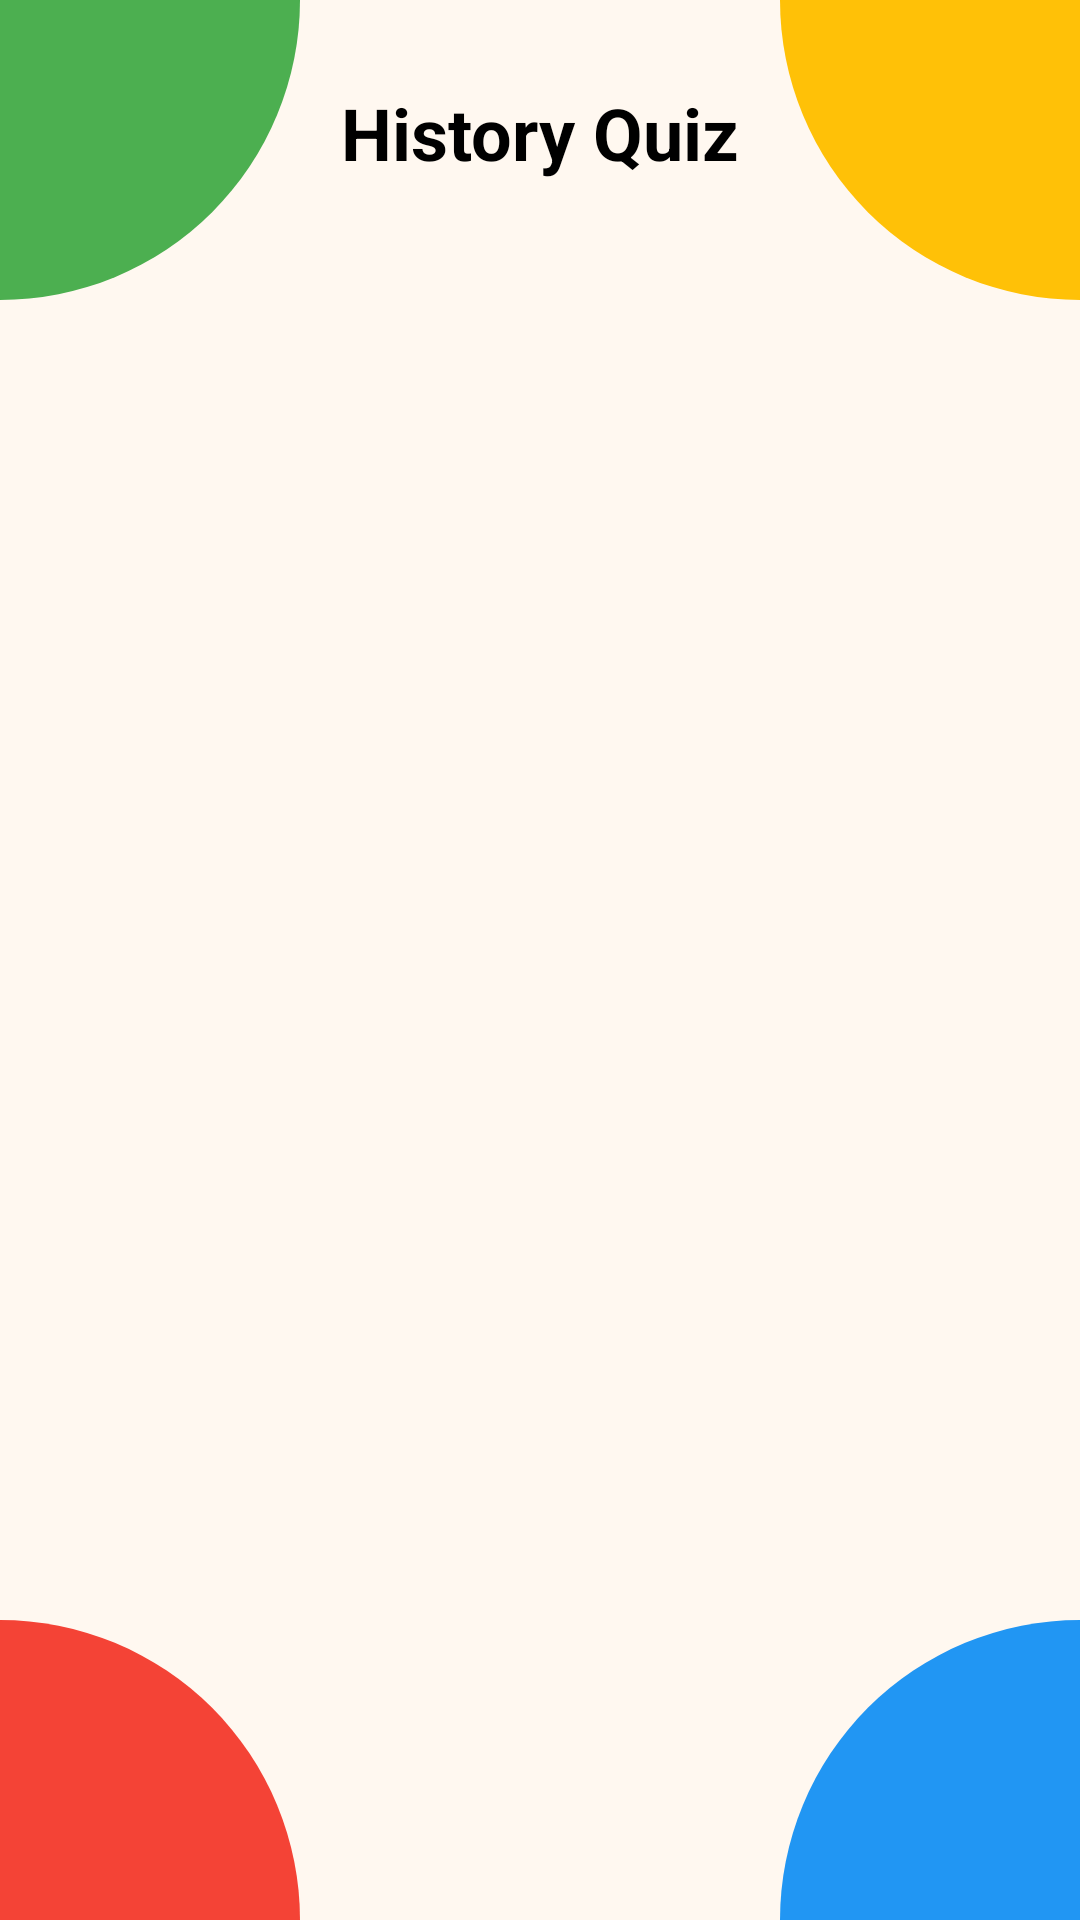

Write the Android layout XML for this screen, with the resource values it uses.
<!-- AndroidManifest.xml: application theme Theme.PIQuizApps -->
<!-- res/layout/activity_history_quiz.xml -->
<?xml version="1.0" encoding="utf-8"?>
<androidx.constraintlayout.widget.ConstraintLayout
    xmlns:android="http://schemas.android.com/apk/res/android"
    xmlns:app="http://schemas.android.com/apk/res-auto"
    xmlns:tools="http://schemas.android.com/tools"
    android:id="@+id/main"
    android:layout_width="match_parent"
    android:layout_height="match_parent"
    tools:context=".HistoryQuizActivity">

    
    <include layout="@layout/background" />

    
    <LinearLayout
        android:id="@+id/contentLayout"
        android:layout_width="0dp"
        android:layout_height="0dp"
        android:orientation="vertical"
        android:padding="16dp"
        app:layout_constraintTop_toTopOf="parent"
        app:layout_constraintBottom_toBottomOf="parent"
        app:layout_constraintStart_toStartOf="parent"
        app:layout_constraintEnd_toEndOf="parent">

        
        <ImageButton
            android:id="@+id/btnBack"
            android:layout_width="wrap_content"
            android:layout_height="wrap_content"
            android:layout_marginBottom="8dp"
            android:background="?attr/selectableItemBackgroundBorderless"
            android:padding="2dp"
            android:src="@drawable/ic_back"
            android:contentDescription="Back"
            app:tint="@color/white" />

        
        <TextView
            android:id="@+id/txtJudul"
            android:layout_width="wrap_content"
            android:layout_height="wrap_content"
            android:text="History Quiz"
            android:textColor="#000000"
            android:textSize="24sp"
            android:textStyle="bold"
            android:layout_gravity="center_horizontal"
            android:layout_marginBottom="24dp" />

        
        <RelativeLayout
            android:layout_width="match_parent"
            android:layout_height="0dp"
            android:layout_weight="1">

            
            <ProgressBar
                android:id="@+id/progress_bar"
                android:layout_width="20dp"
                android:layout_height="20dp"
                android:layout_centerInParent="true"
                android:visibility="gone" />

            
            <androidx.recyclerview.widget.RecyclerView
                android:id="@+id/recycler_view"
                android:layout_width="match_parent"
                android:layout_height="match_parent"
                android:layout_marginTop="10dp"
                android:layout_alignParentTop="true"
                android:layout_alignParentBottom="true" />
        </RelativeLayout>

    </LinearLayout>
</androidx.constraintlayout.widget.ConstraintLayout>
<!-- res/layout/background.xml (included above) -->
<?xml version="1.0" encoding="utf-8"?>
<androidx.constraintlayout.widget.ConstraintLayout xmlns:android="http://schemas.android.com/apk/res/android"
    xmlns:app="http://schemas.android.com/apk/res-auto"
    android:layout_width="match_parent"
    android:layout_height="match_parent">

    <View
        android:layout_width="match_parent"
        android:layout_height="match_parent"
        android:background="#FFF8F0"
        app:layout_constraintTop_toTopOf="parent"
        app:layout_constraintBottom_toBottomOf="parent"
        app:layout_constraintStart_toStartOf="parent"
        app:layout_constraintEnd_toEndOf="parent" />

    <ImageView
        android:id="@+id/imgTopLeft"
        android:layout_width="100dp"
        android:layout_height="100dp"
        android:src="@drawable/top_left_corner"
        app:layout_constraintTop_toTopOf="parent"
        app:layout_constraintStart_toStartOf="parent" />

    <ImageView
        android:id="@+id/imgTopRight"
        android:layout_width="100dp"
        android:layout_height="100dp"
        android:src="@drawable/top_right_corner"
        android:scaleType="fitXY"
        app:layout_constraintTop_toTopOf="parent"
        app:layout_constraintEnd_toEndOf="parent" />

    <ImageView
        android:id="@+id/imgBottomLeft"
        android:layout_width="100dp"
        android:layout_height="100dp"
        android:src="@drawable/bottom_left_corner"
        app:layout_constraintBottom_toBottomOf="parent"
        app:layout_constraintStart_toStartOf="parent" />

    <ImageView
        android:id="@+id/imgBottomRight"
        android:layout_width="100dp"
        android:layout_height="100dp"
        android:src="@drawable/bottom_right_corner"
        app:layout_constraintBottom_toBottomOf="parent"
        app:layout_constraintEnd_toEndOf="parent" />

</androidx.constraintlayout.widget.ConstraintLayout>
<!-- resources referenced by this layout -->
<resources>
  <color name="white">#FFFFFFFF</color>
  <!-- drawable bottom_left_corner (drawable) -->
  <?xml version="1.0" encoding="utf-8"?>
  <shape xmlns:android="http://schemas.android.com/apk/res/android"
      android:shape="rectangle">
      <solid android:color="#F44336" /> 
      <corners android:topRightRadius="150dp" />
  </shape>
  <!-- drawable bottom_right_corner (drawable) -->
  <?xml version="1.0" encoding="utf-8"?>
  <shape xmlns:android="http://schemas.android.com/apk/res/android"
      android:shape="rectangle">
      <solid android:color="#2196F3" /> 
      <corners android:topLeftRadius="150dp" />
  </shape>
  <!-- drawable top_left_corner (drawable) -->
  <?xml version="1.0" encoding="utf-8"?>
  <shape xmlns:android="http://schemas.android.com/apk/res/android"
      android:shape="rectangle">
      <solid android:color="#4CAF50" /> 
      <corners android:bottomRightRadius="150dp" />
  </shape>
  <!-- drawable top_right_corner (drawable) -->
  <?xml version="1.0" encoding="utf-8"?>
  <shape xmlns:android="http://schemas.android.com/apk/res/android"
      android:shape="rectangle">
      <solid android:color="#FFC107" /> 
      <corners android:bottomLeftRadius="150dp" />
  </shape>
  <style name="Theme.PIQuizApps" parent="Theme.Material3.DayNight.NoActionBar">
          <item name="colorPrimary">@color/blue</item>
          <item name="colorOnPrimary">@color/white</item>
      </style>&gt;
  <color name="blue">#2196F3</color>
</resources>
